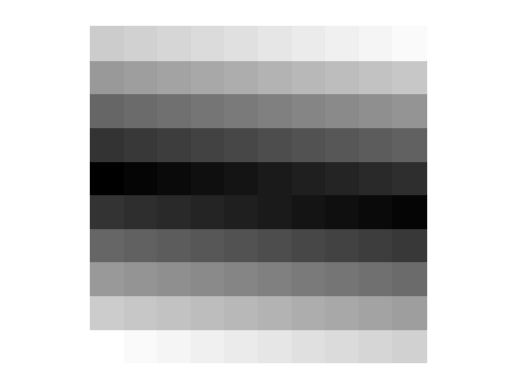

Generate this figure with matplotlib:
import matplotlib.pyplot as plt

def generate_colors(num_rectangles):
    center_color = (0, 0, 0)  # Черный цвет в центре
    edge_color = (1, 1, 1)  # Белый цвет на краях

    colors = []
    for i in range(num_rectangles):
        # Вычисляем значение цвета для текущего прямоугольника на основе его расстояния от центра
        distance_from_center = abs(i - num_rectangles / 2) / (num_rectangles / 2)
        # Интерполируем цвет между черным и белым в зависимости от расстояния до центра
        color = tuple(c_center * (1 - distance_from_center) + c_edge * distance_from_center
                      for c_center, c_edge in zip(center_color, edge_color))
        colors.append(color)
    return colors


def main(num_horizontal, num_vertical):
    # Создаем прямоугольники
    rectangles = []
    for i in range(num_vertical):
        for j in range(num_horizontal):
            x = [j, j+1, j+1, j]
            y = [i, i, i+1, i+1]
            rectangles.append(list(zip(x, y)))

    # Генерируем цвета
    colors = generate_colors(len(rectangles))

    # Рисуем прямоугольники с соответствующими цветами
    for rectangle, color in zip(rectangles, colors):
        plt.fill(*zip(*rectangle), color=color)

    # Настраиваем оси
    plt.axis('equal')
    plt.axis('off')

    # Показываем рисунок
    plt.show()

if __name__ == "__main__":
    num_horizontal = 10
    num_vertical = 10
    main(num_horizontal, num_vertical)
